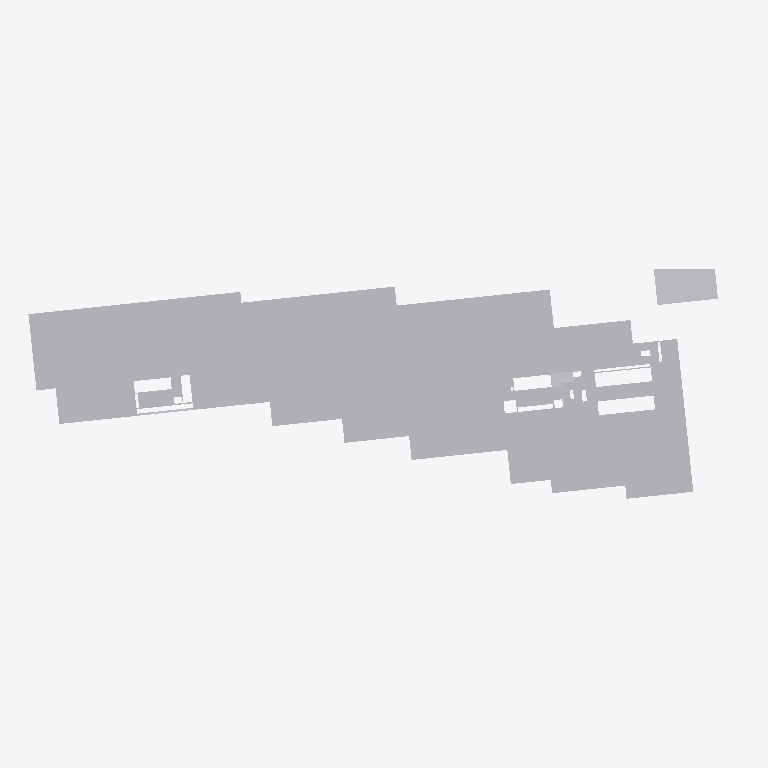
Plan cut of the same IFC building model at storey '02º PAVIMENTO' (level 6.12 m, cut at 7.52 m), seen from above with north up, elements coloured by IFC class (only those large enough to see are counted): 12 other elements (light grey). Cut surfaces are drawn darker.
Extent 133.1 m × 43.0 m × 111.9 m (x, y, z). Storeys (32): 01º SUBSOLO at -3.42 m; TÉRREO at 0.00 m; 01º PAVIMENTO at 3.06 m; 02º PAVIMENTO at 6.12 m; 03º PAVIMENTO at 9.00 m; 04º PAVIMENTO at 11.88 m; 05º PAVIMENTO at 14.76 m; 06º PAVIMENTO at 18.18 m; 07º PAVIMENTO at 21.06 m; 08º PAVIMENTO at 23.94 m; 09º PAVIMENTO at 26.82 m; 10º PAVIMENTO at 29.70 m; 11º PAVIMENTO at 32.58 m; 12º PAVIMENTO at 35.46 m; 13º PAVIMENTO at 38.34 m; 14º PAVIMENTO at 41.22 m. Elements (2351): 2350 IfcBuildingElementProxy, 1 IfcSlab.

HEADER;
FILE_DESCRIPTION(('ViewDefinition [CoordinationView_V2.0, SurfaceGeometryAddOnView, QuantityTakeOffAddOnView]','Option [Elements to export: Visible elements (on all stories)]','Option [Partial Structure Display: Entire Model]','Option [IFC Domain: All]','Option [Structural Function: All Elements]','Option [Convert Grid elements: On]','Option [Space containment: Off]','[20 more]'),'2;1');
FILE_NAME('G:\\Drives compartilhados\\SPOL B6 Projects 300\\B304 APUCARANA - PORTE\\6-2. Ou','2026-06-03T16:45:41',('SPOL ARCHITECTS'),('SPOL ARCHITECTS'),'DDS_IFC v3.0','Graphisoft - Archicad - 27.0.0','SPOL ARCHITECTS');
FILE_SCHEMA(('IFC2X3'));
ENDSEC;
DATA;
#1=IFCPROJECT('1lWpFgPuoZDld0VZ10VcAx',#2,'APUCARANA','{TIPO DO PROJETO}',$,$,'R00',(#3),#4);
#25=IFCSITE('20FpTZCqJy2vhVJYtjuIce',#2,'Site',$,$,#2695,#2724,$,.ELEMENT.,(-23,-32,-19,-633200),(-46,-33,-54,-882000),742.3,$,#2757);
#8912=IFCBUILDING('00tMo7QcxqWdIGvc4sMN2A',#2,'{INSERIR NOME DO PROJETO}','{INSERIR DESCRIÇÃO DO PROJETO}',$,#8855,$,$,.ELEMENT.,$,$,#16145);
#47168=IFCBUILDINGSTOREY('1oZ0wPs_PE8ANCPg3bIs4j',#2,'TÉRREO',$,$,#16063,$,$,.ELEMENT.,0.0);
#47165=IFCBUILDINGSTOREY('342CPk89f3NPrdQRs3t_4w',#2,'01º SUBSOLO',$,$,#16059,$,$,.ELEMENT.,-3.42);
#47169=IFCBUILDINGSTOREY('0rpjC8iwfFROxIn$qPG3OX',#2,'01º PAVIMENTO',$,$,#16064,$,$,.ELEMENT.,3.06);
#47177=IFCBUILDINGSTOREY('2N89chO4n9_9VD46UxjdQV',#2,'02º PAVIMENTO',$,$,#16065,$,$,.ELEMENT.,6.12);
#47179=IFCBUILDINGSTOREY('0OXQrWFhr0DRBTCiX7YIgn',#2,'03º PAVIMENTO',$,$,#16066,$,$,.ELEMENT.,9.0);
#47183=IFCBUILDINGSTOREY('3y21AUC9X4yAqzLGUny16E',#2,'05º PAVIMENTO',$,$,#16068,$,$,.ELEMENT.,14.76);
#47181=IFCBUILDINGSTOREY('2F0V3QPDDFMRTpJqxqPeZR',#2,'04º PAVIMENTO',$,$,#16067,$,$,.ELEMENT.,11.88);
#47188=IFCBUILDINGSTOREY('0cQgtGUEv61e7lB$vksuUz',#2,'06º PAVIMENTO',$,$,#16069,$,$,.ELEMENT.,18.18);
#47190=IFCBUILDINGSTOREY('3ySL$D8ODFvRIMq9PR72tb',#2,'07º PAVIMENTO',$,$,#16072,$,$,.ELEMENT.,21.06);
#47192=IFCBUILDINGSTOREY('1yaNQi2t19cuqQkJ73IGRA',#2,'08º PAVIMENTO',$,$,#16073,$,$,.ELEMENT.,23.94);
#47194=IFCBUILDINGSTOREY('3SvhlWaVj9affFt$OHnAg2',#2,'09º PAVIMENTO',$,$,#16074,$,$,.ELEMENT.,26.82);
#47196=IFCBUILDINGSTOREY('2dGtNkr8D7vhdR48jb9YtZ',#2,'10º PAVIMENTO',$,$,#16075,$,$,.ELEMENT.,29.7);
#47207=IFCBUILDINGSTOREY('3eXQRLLJD0eg$0nh4NOGmc',#2,'12º PAVIMENTO',$,$,#16077,$,$,.ELEMENT.,35.46);
#47209=IFCBUILDINGSTOREY('0g_y6o4_13NBWB_C5poudL',#2,'13º PAVIMENTO',$,$,#16078,$,$,.ELEMENT.,38.34);
#47213=IFCBUILDINGSTOREY('1dJgINIi92a8FA7wEj7rcR',#2,'15º PAVIMENTO',$,$,#16080,$,$,.ELEMENT.,44.1);
#47215=IFCBUILDINGSTOREY('0jaa4fOenBigaYncZEp7Dk',#2,'16º PAVIMENTO',$,$,#16081,$,$,.ELEMENT.,46.98);
#47217=IFCBUILDINGSTOREY('2nR1x0eSH0ARaSYgKo_fR1',#2,'17º PAVIMENTO',$,$,#16082,$,$,.ELEMENT.,49.86);
#47211=IFCBUILDINGSTOREY('32zCTD_J908eeOWYPi7svq',#2,'14º PAVIMENTO',$,$,#16079,$,$,.ELEMENT.,41.22);
#47316=IFCBUILDINGSTOREY('2tgKkFeZD1KQyoZmuuEiuH',#2,'18º PAVIMENTO',$,$,#16083,$,$,.ELEMENT.,52.74);
#47437=IFCBUILDINGSTOREY('00FZsRrk500AbSU77eUOno',#2,'19º PAVIMENTO',$,$,#16084,$,$,.ELEMENT.,55.62);
#47557=IFCBUILDINGSTOREY('3RAdbEylzB$8eigKvq3r7N',#2,'20º PAVIMENTO',$,$,#16085,$,$,.ELEMENT.,58.5);
#47677=IFCBUILDINGSTOREY('1_mAxsMvLA2g_3ECTonGpS',#2,'21º PAVIMENTO',$,$,#16086,$,$,.ELEMENT.,61.38);
#47740=IFCBUILDINGSTOREY('0q3SXCe4f5VODlqrJU0F4c',#2,'22º PAVIMENTO',$,$,#16087,$,$,.ELEMENT.,64.26);
#47781=IFCBUILDINGSTOREY('3OLchirVTCle6IrkbVABFB',#2,'23º PAVIMENTO',$,$,#16088,$,$,.ELEMENT.,67.14);
#47861=IFCBUILDINGSTOREY('1gVc85LdLCwuRMUByAc9gp',#2,'24º PAVIMENTO',$,$,#16089,$,$,.ELEMENT.,70.02);
#47920=IFCBUILDINGSTOREY('269NMMwur8XB$VUFaa2Ix3',#2,'25º PAVIMENTO',$,$,#16090,$,$,.ELEMENT.,72.9);
#47925=IFCBUILDINGSTOREY('2PxUy8Dx13KgVTEwOx1T8Y',#2,'26º PAVIMENTO',$,$,#16091,$,$,.ELEMENT.,75.78);
#47984=IFCBUILDINGSTOREY('1pDYY$K9b2XBme0tlPSEuR',#2,'27º PAVIMENTO',$,$,#16092,$,$,.ELEMENT.,78.66);
#48073=IFCBUILDINGSTOREY('28ekyyInbDw97kVJfpUiMa',#2,'28º PAVIMENTO',$,$,#16093,$,$,.ELEMENT.,81.54);
#48130=IFCBUILDINGSTOREY('0_6IVfCFb3mhke3ObxR0OH',#2,'29º PAVIMENTO',$,$,#16094,$,$,.ELEMENT.,84.42);
#48185=IFCBUILDINGSTOREY('1oshW0WGf8KRZp_Zm2jyu7',#2,'30º PAVIMENTO',$,$,#16095,$,$,.ELEMENT.,87.3);
#48362=IFCBUILDINGSTOREY('3MVP_BXIj5Zg7DWasvm_S4',#2,'11º PAVIMENTO',$,$,#16076,$,$,.ELEMENT.,32.58);
#12169=IFCBUILDINGELEMENTPROXY('1zJ4D8Ilv6VfA05IpJdzv0',#2,'','',$,#25951,#4960,'7D4C4348-4AFE-467E-9280-152CD39FDE40',$);
#12146=IFCBUILDINGELEMENTPROXY('20jFoVUXL2cgoE8$JvYG8W',#2,'',$,$,#25752,#4939,'80B4FC9F-7A15-429A-AC8E-23F4F9890220',$);
#12009=IFCBUILDINGELEMENTPROXY('3K2Ov$YRz09u$vU9EJ$Wg9',#2,'',$,$,#25591,#4845,'D4098E7F-89BF-4027-8FF9-789393FE0A89',$);
#11322=IFCBUILDINGELEMENTPROXY('2M0U9LdXzA1grdnBAWswKU',#2,'',$,$,#24661,#4375,'9601E255-9E1F-4A06-AD67-C4B2A0DBA51E',$);
#11875=IFCBUILDINGELEMENTPROXY('0MwB_VDM9028GJ6sp0Kh7E',#2,'',$,$,#25391,#4754,'16E8BF9F-3562-4008-8413-1B6CC052B1CE',$);
#11941=IFCBUILDINGELEMENTPROXY('2s72PyJRL2FPRV$_U8AwPW',#2,'',$,$,#25492,#4797,'B61C267C-4DB5-423D-96DF-FFE7882BA660',$);
#11843=IFCBUILDINGELEMENTPROXY('30wwMjF_1ESxtKHKg$_YTx',#2,'',$,$,#25312,#4733,'C0EBA5AD-3FE0-4E73-BDD4-454ABFFA277B',$);
#12154=IFCBUILDINGELEMENTPROXY('0DkZBAhBXFWgsU6msK5$55',#2,'',$,$,#25784,#4945,'0DBA32CA-ACB8-4F82-AD9E-1B0D9417F145',$);
#12151=IFCBUILDINGELEMENTPROXY('1WDDyoYXjArhmILgIMYRTR',#2,'',$,$,#25755,#4942,'6034DF32-8A1B-4AD6-BC12-56A49689B75B',$);
#10001=IFCBUILDINGELEMENTPROXY('11FIGvtaL2eAF1$yc6NqAR',#2,'',$,$,#23169,#3485,'413D2439-DE45-42A0-A3C1-FFC9865F429B',$);
#12157=IFCBUILDINGELEMENTPROXY('28UKSHSfzCveFs8aDsGPfb',#2,'',$,$,#25810,#4948,'88794711-729F-4CE6-83F6-224376419A65',$);
ENDSEC;
